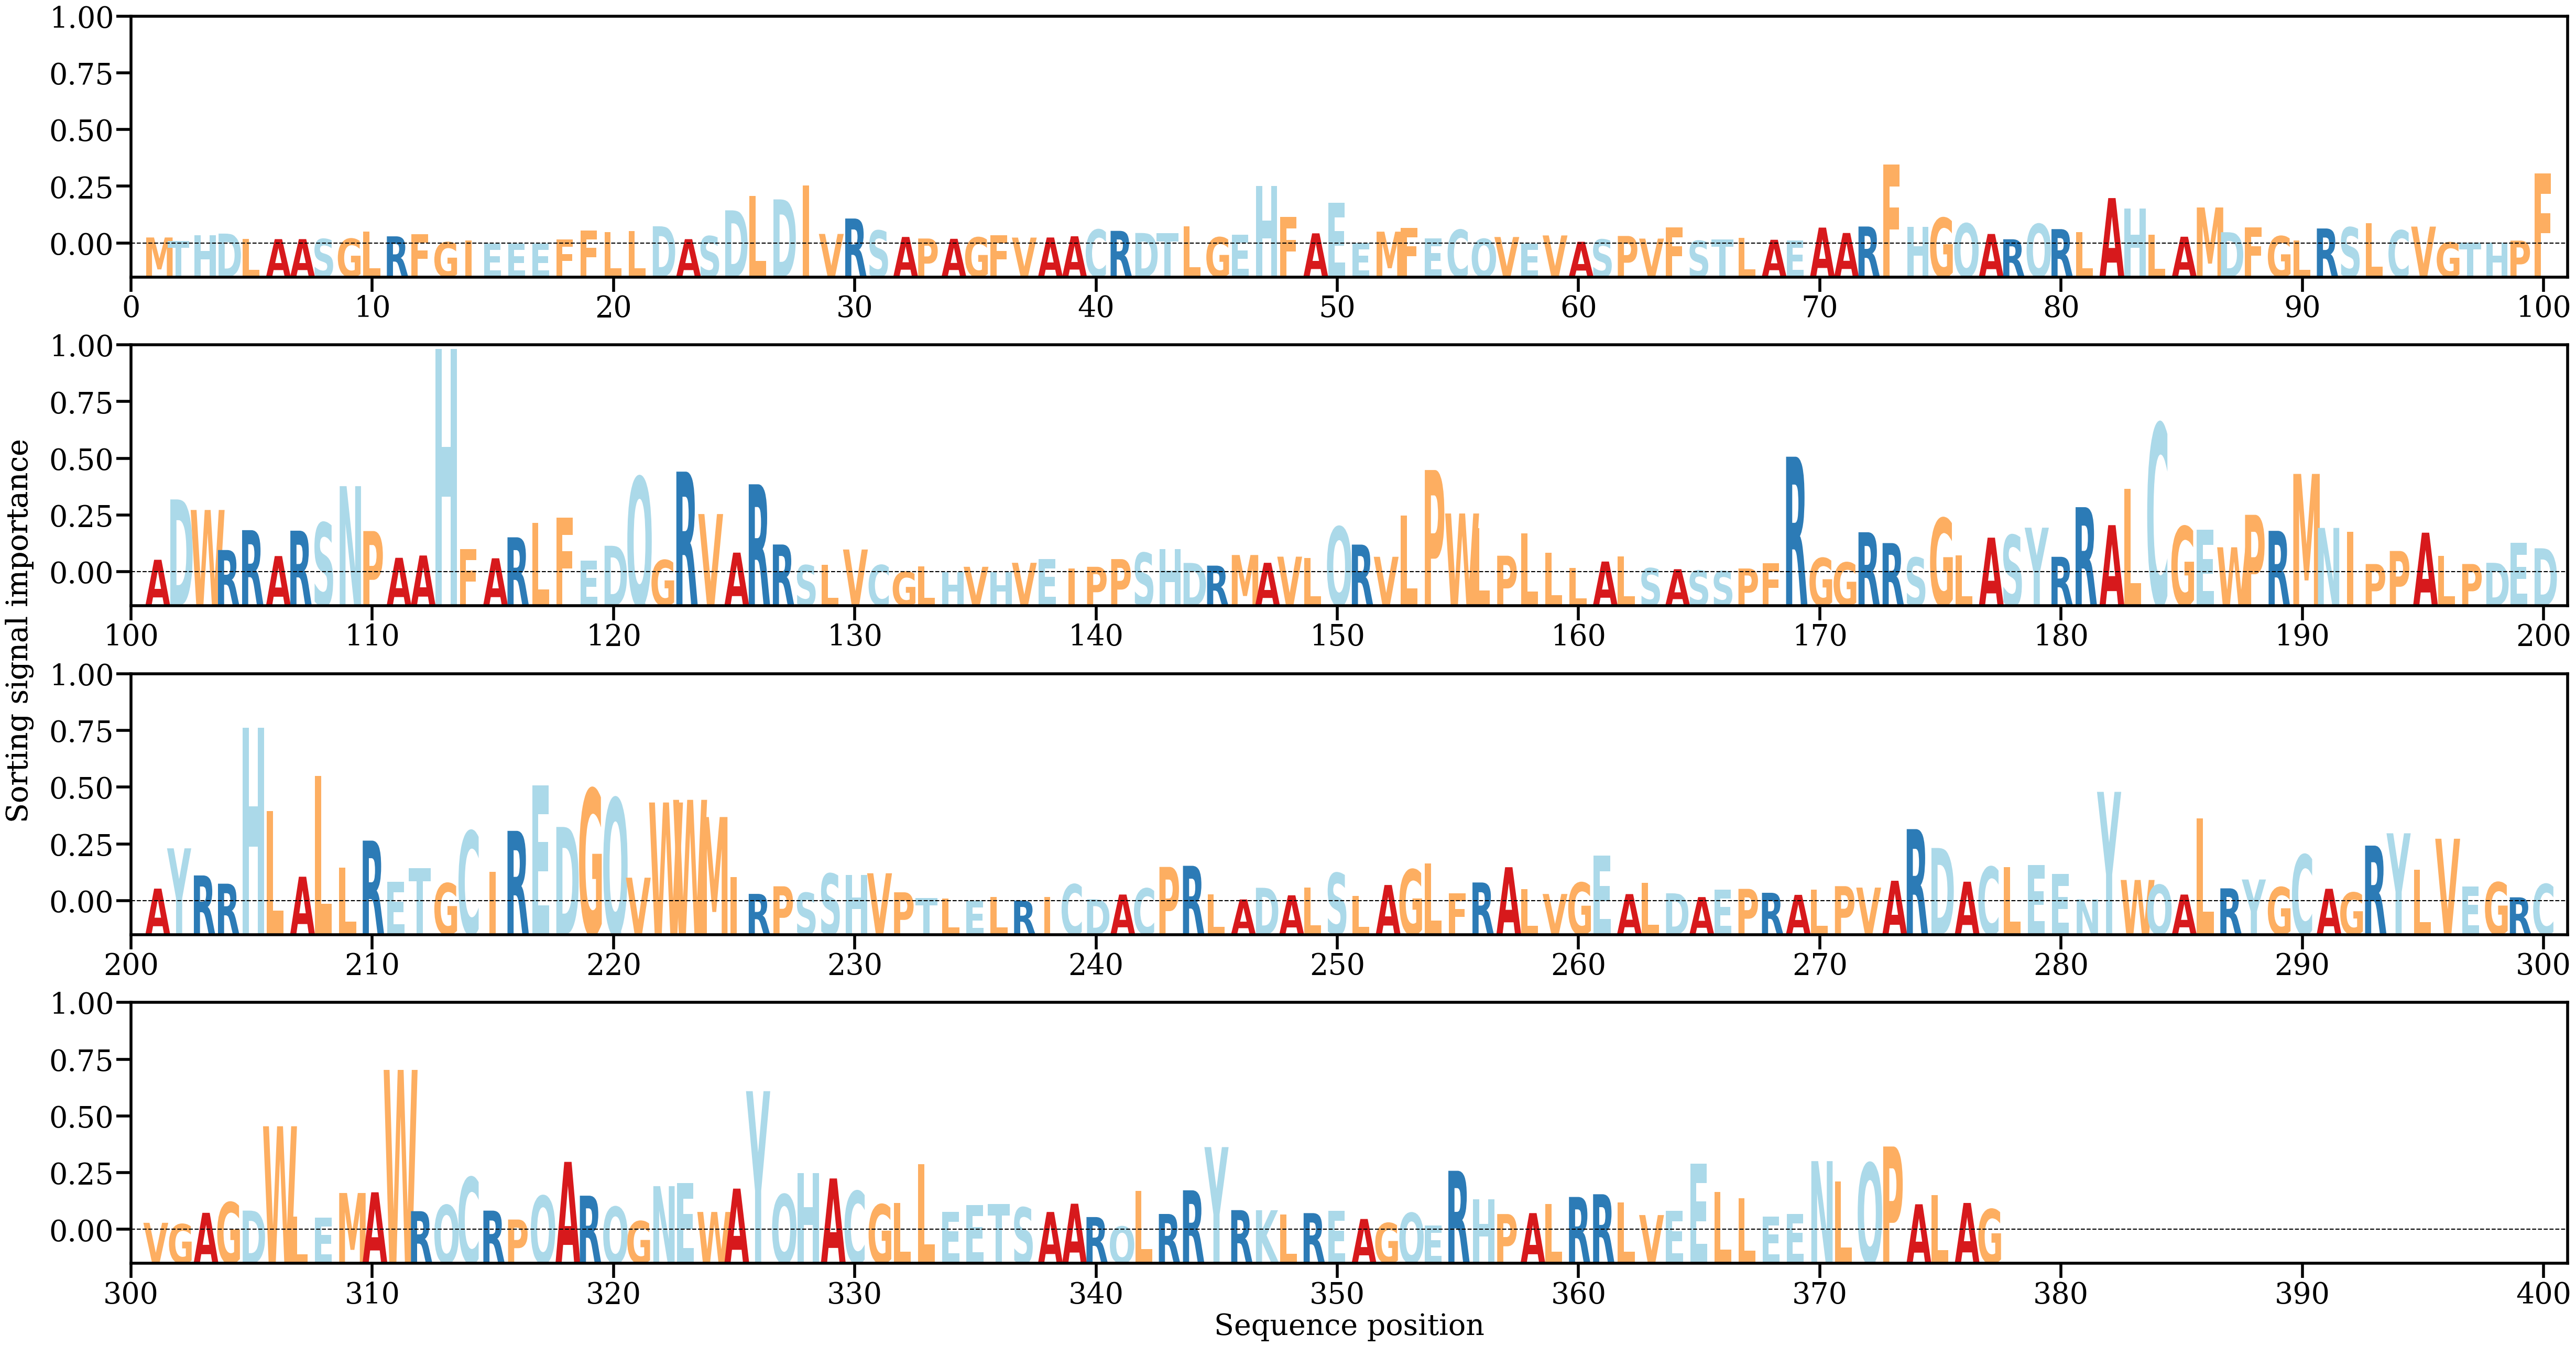

The data file committed next to this chart (first rows):
AA, Alpha
M, [0.00057795]
T, [0.00025189]
H, [0.00078987]
D, [0.00094804]
L, [0.00042883]
A, [0.00041976]
A, [0.0004215]
S, [0.00043423]
G, [0.00045962]
L, [0.0011265]
R, [0.00068654]
F, [0.00088884]
G, [0.00012515]
I, [0.0002901]
E, [1.4831079e-05]
E, [8.630037e-06]
E, [5.162707e-06]
F, [0.00036851]
F, [0.00126671]
L, [0.00109469]
L, [0.00118128]
D, [0.0016497]
A, [0.00041732]
S, [0.00070632]
D, [0.00317034]
L, [0.00456517]
D, [0.00421681]
I, [0.00555784]
V, [0.00091644]
R, [0.00238952]
S, [0.001244]
A, [0.00062854]
P, [0.00047906]
A, [0.00045104]
G, [0.0005892]
F, [0.00080705]
V, [0.00056739]
A, [0.0005759]
A, [0.00069301]
C, [0.00133327]
R, [0.00120983]
D, [0.00100577]
T, [0.00098986]
L, [0.00162423]
G, [0.0005971]
E, [0.0008612]
H, [0.00549145]
F, [0.00254511]
A, [0.00097391]
E, [0.00388239]
E, [5.3155283e-05]
M, [0.00113479]
F, [0.00151073]
E, [0.00046719]
C, [0.00131605]
Q, [0.00044445]
V, [0.00062325]
E, [1.5189628e-05]
V, [0.0007724]
A, [0.00016692]
... 317 more rows
